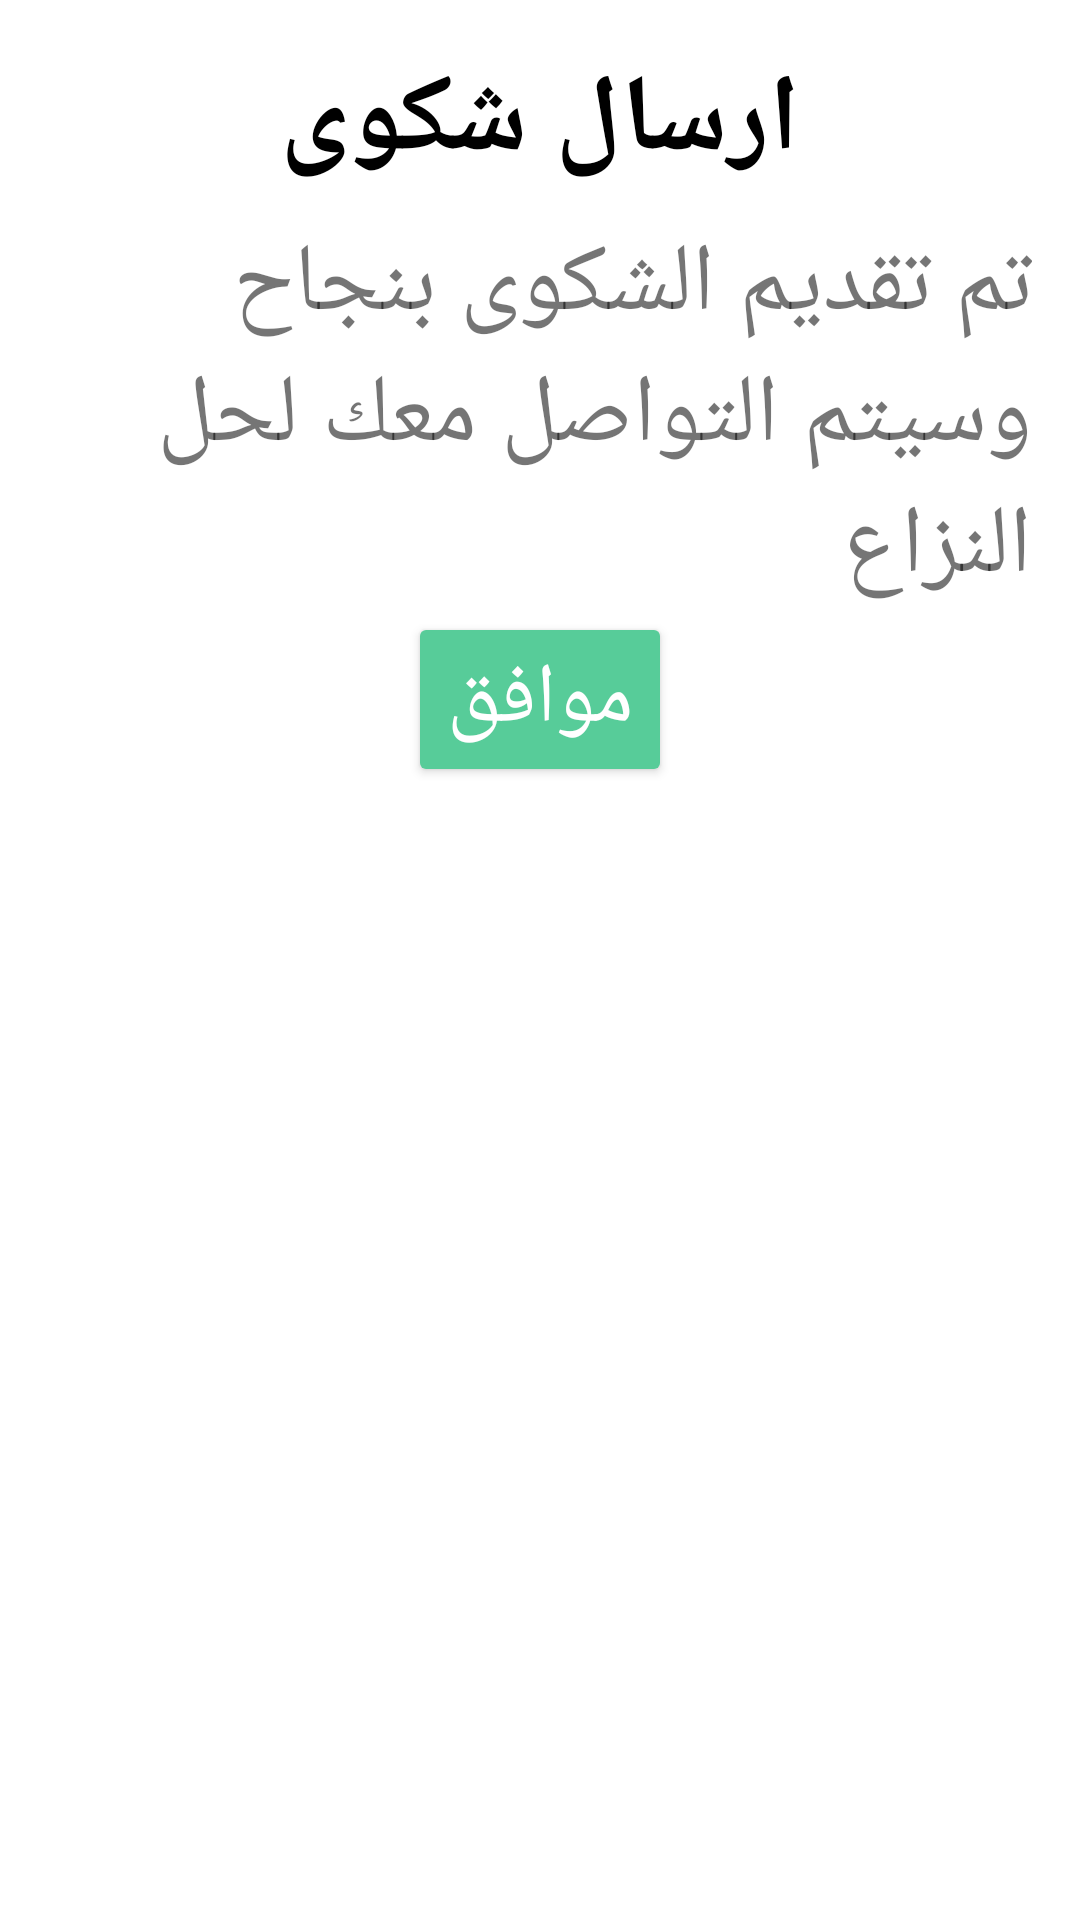

Reconstruct the res/layout file that produces this screen, plus the resources it refers to.
<!-- AndroidManifest.xml: application theme Theme.MaterialComponents.Light.NoActionBar -->
<!-- res/layout/dialog_send_complaint.xml -->
<?xml version="1.0" encoding="utf-8"?>
<LinearLayout xmlns:android="http://schemas.android.com/apk/res/android"
    android:layout_width="match_parent"
    android:layout_height="wrap_content"
    android:orientation="vertical"
    android:padding="16dp">

    <TextView
        android:id="@+id/dialog_title"
        android:layout_width="match_parent"
        android:layout_height="wrap_content"
        android:gravity="center"
        android:paddingBottom="8dp"
        android:text="ارسال شكوى"
        android:textColor="@android:color/black"
        android:textSize="36sp"
        android:textStyle="bold" />

    <TextView
        android:id="@+id/dialog_message"
        android:layout_width="match_parent"
        android:layout_height="wrap_content"
        android:text="تم تقديم الشكوى بنجاح وسيتم التواصل معك لحل النزاع"
        android:textSize="32sp" />

    <LinearLayout
        android:layout_width="match_parent"
        android:layout_height="wrap_content"
        android:gravity="center"
        android:orientation="horizontal">

        <Button
            android:id="@+id/dialog_positive_button"
            android:layout_width="wrap_content"
            android:layout_height="wrap_content"
            android:backgroundTint="@color/colorSecondary"
            android:text="موافق"
            android:textColor="@android:color/white"
            android:textSize="28sp" />


    </LinearLayout>
</LinearLayout>
<!-- resources referenced by this layout -->
<resources>
  <color name="colorSecondary">#57cc99</color>
</resources>
